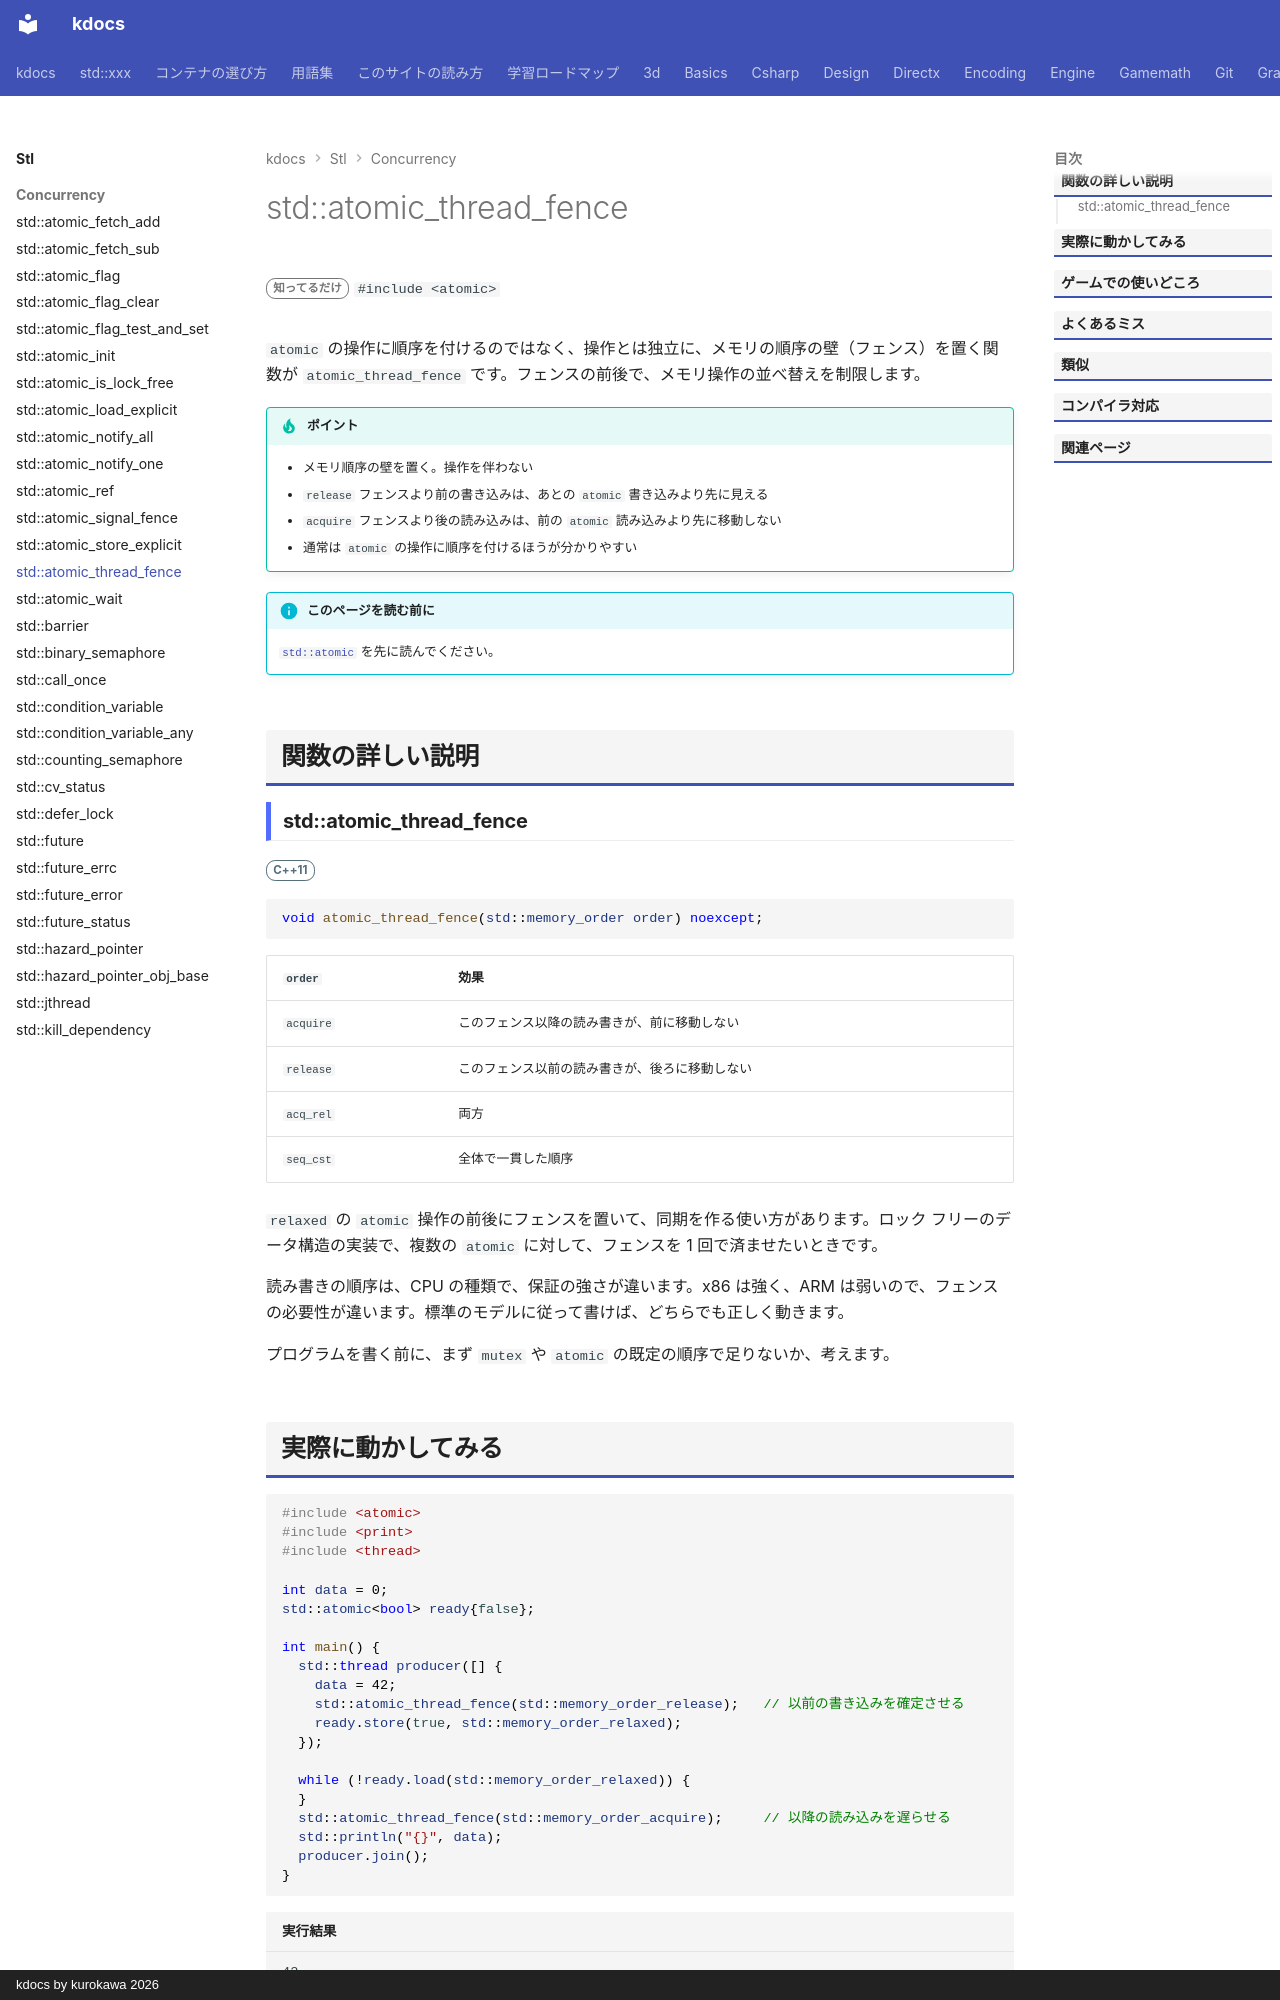

repository: qwzxdf/kdocs · page: stl/concurrency/atomic_thread_fence/index.html · generator: mkdocs · copyright: kdocs by kurokawa 2026

---
title: std::atomic_thread_fence
summary: "スレッド間のメモリ順序を、変数なしで強制する柵（フェンス）。"
order: 900
tags:
  - 並行処理
---

# std::atomic_thread_fence

<div class="page-badges" markdown>
<span class="rank rank-rare">知ってるだけ</span>
`#include <atomic>`
</div>

`atomic` の操作に順序を付けるのではなく、操作とは独立に、メモリの順序の壁（フェンス）を置く関数が `atomic_thread_fence` です。フェンスの前後で、メモリ操作の並べ替えを制限します。

!!! tip "ポイント"
    - メモリ順序の壁を置く。操作を伴わない
    - `release` フェンスより前の書き込みは、あとの `atomic` 書き込みより先に見える
    - `acquire` フェンスより後の読み込みは、前の `atomic` 読み込みより先に移動しない
    - 通常は `atomic` の操作に順序を付けるほうが分かりやすい

!!! info "このページを読む前に"
    [`std::atomic`](atomic.md) を先に読んでください。

## 関数の詳しい説明

### std::atomic_thread_fence {#atomic_thread_fence}

<span class="ver ver-11">C++11</span>

```cpp
void atomic_thread_fence(std::memory_order order) noexcept;
```

| `order` | 効果 |
| --- | --- |
| `acquire` | このフェンス以降の読み書きが、前に移動しない |
| `release` | このフェンス以前の読み書きが、後ろに移動しない |
| `acq_rel` | 両方 |
| `seq_cst` | 全体で一貫した順序 |

`relaxed` の `atomic` 操作の前後にフェンスを置いて、同期を作る使い方があります。ロック フリーのデータ構造の実装で、複数の `atomic` に対して、フェンスを 1 回で済ませたいときです。

読み書きの順序は、CPU の種類で、保証の強さが違います。x86 は強く、ARM は弱いので、フェンスの必要性が違います。標準のモデルに従って書けば、どちらでも正しく動きます。

プログラムを書く前に、まず `mutex` や `atomic` の既定の順序で足りないか、考えます。
